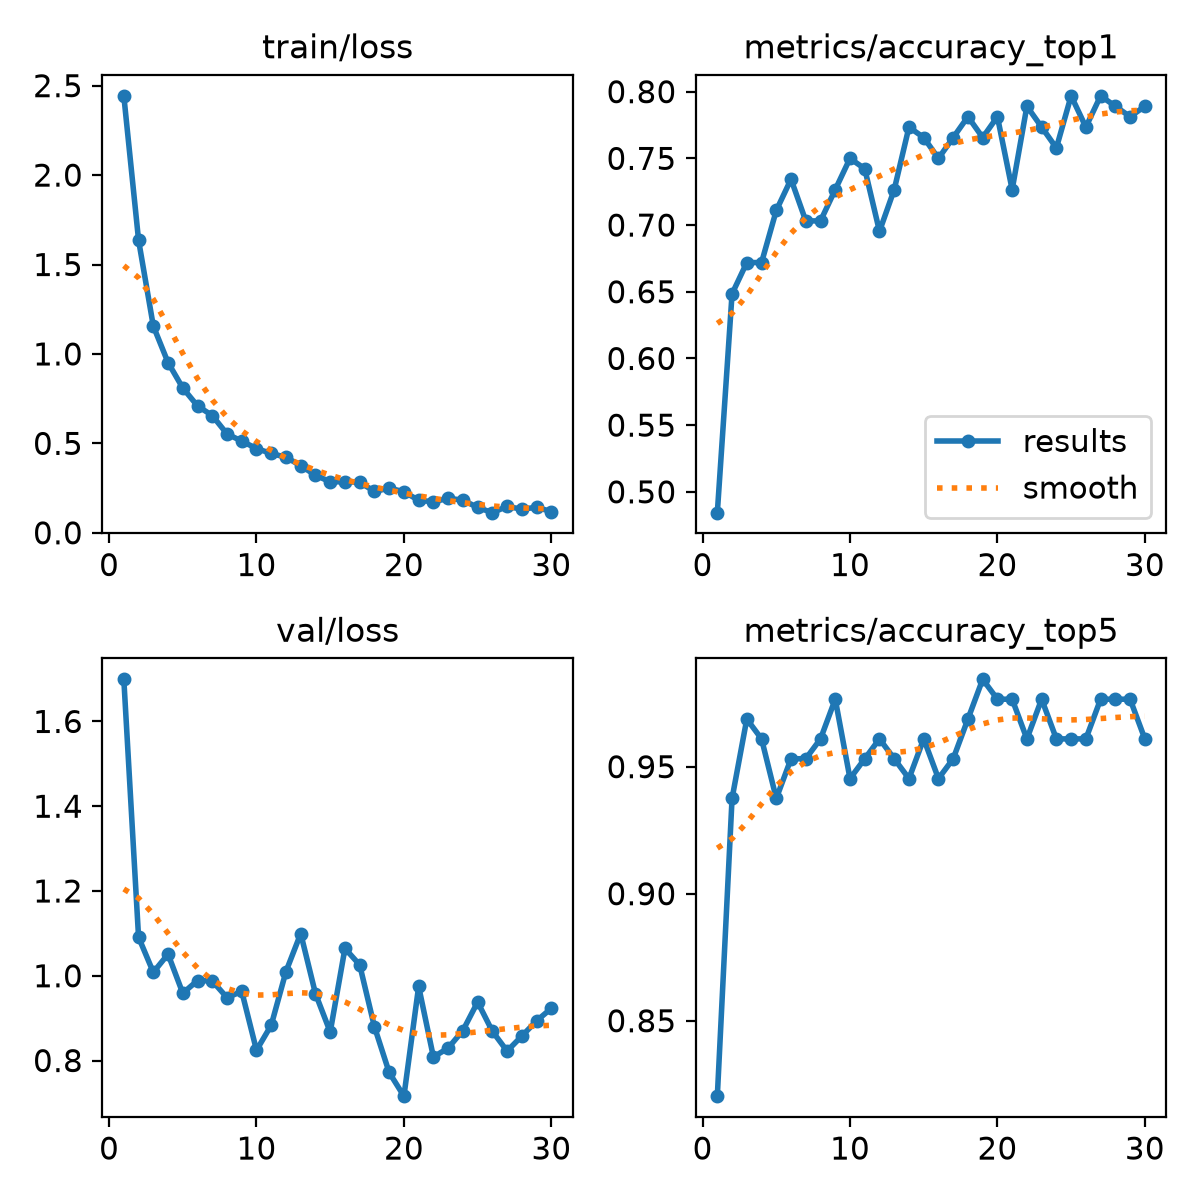

The table this chart was drawn from, first rows:
epoch, time, train/loss, metrics/accuracy_top1, metrics/accuracy_top5, val/loss, lr/pg0, lr/pg1, lr/pg2
1, 16.83, 2.443, 0.4844, 0.8203, 1.699, 0.0002355, 0.0002355, 0.0002355
2, 33.93, 1.636, 0.6484, 0.9375, 1.091, 0.0004578, 0.0004578, 0.0004578
3, 51.07, 1.156, 0.6719, 0.9688, 1.008, 0.0006645, 0.0006645, 0.0006645
4, 68.16, 0.9518, 0.6719, 0.9609, 1.051, 0.0006433, 0.0006433, 0.0006433
5, 84.96, 0.8097, 0.7109, 0.9375, 0.9589, 0.0006198, 0.0006198, 0.0006198
6, 102.1, 0.7094, 0.7344, 0.9531, 0.9888, 0.0005962, 0.0005962, 0.0005962
7, 119.4, 0.6555, 0.7031, 0.9531, 0.9879, 0.0005726, 0.0005726, 0.0005726
8, 136.3, 0.5528, 0.7031, 0.9609, 0.9485, 0.0005491, 0.0005491, 0.0005491
9, 153.1, 0.5125, 0.7266, 0.9766, 0.963, 0.0005255, 0.0005255, 0.0005255
10, 170.4, 0.4712, 0.75, 0.9453, 0.8242, 0.0005019, 0.0005019, 0.0005019
11, 187.6, 0.4434, 0.7422, 0.9531, 0.8835, 0.0004784, 0.0004784, 0.0004784
12, 204.5, 0.4224, 0.6953, 0.9609, 1.01, 0.0004548, 0.0004548, 0.0004548
13, 221.6, 0.3753, 0.7266, 0.9531, 1.1, 0.0004313, 0.0004313, 0.0004313
14, 238.6, 0.3217, 0.7734, 0.9453, 0.9578, 0.0004077, 0.0004077, 0.0004077
15, 255.8, 0.2851, 0.7656, 0.9609, 0.8673, 0.0003841, 0.0003841, 0.0003841
16, 273, 0.2851, 0.75, 0.9453, 1.064, 0.0003606, 0.0003606, 0.0003606
17, 289.9, 0.2827, 0.7656, 0.9531, 1.026, 0.000337, 0.000337, 0.000337
18, 306.8, 0.2314, 0.7812, 0.9688, 0.8797, 0.0003134, 0.0003134, 0.0003134
19, 324, 0.2492, 0.7656, 0.9844, 0.7719, 0.0002899, 0.0002899, 0.0002899
20, 341.2, 0.23, 0.7812, 0.9766, 0.716, 0.0002663, 0.0002663, 0.0002663
21, 385.7, 0.1814, 0.7266, 0.9766, 0.9749, 0.0002428, 0.0002428, 0.0002428
22, 402.7, 0.1736, 0.7891, 0.9609, 0.8083, 0.0002192, 0.0002192, 0.0002192
23, 419.5, 0.1921, 0.7734, 0.9766, 0.8295, 0.0001956, 0.0001956, 0.0001956
24, 436.5, 0.183, 0.7578, 0.9609, 0.8708, 0.0001721, 0.0001721, 0.0001721
25, 453.4, 0.1415, 0.7969, 0.9609, 0.938, 0.0001485, 0.0001485, 0.0001485
26, 470.6, 0.1125, 0.7734, 0.9609, 0.8691, 0.000125, 0.000125, 0.000125
27, 487.6, 0.1475, 0.7969, 0.9766, 0.8223, 0.0001014, 0.0001014, 0.0001014
28, 504.8, 0.1317, 0.7891, 0.9766, 0.8578, 7.7826e-05, 7.7826e-05, 7.7826e-05
29, 521.7, 0.1429, 0.7812, 0.9766, 0.8937, 5.4264e-05, 5.4264e-05, 5.4264e-05
30, 538.5, 0.1181, 0.7891, 0.9609, 0.9232, 3.0702e-05, 3.0702e-05, 3.0702e-05
